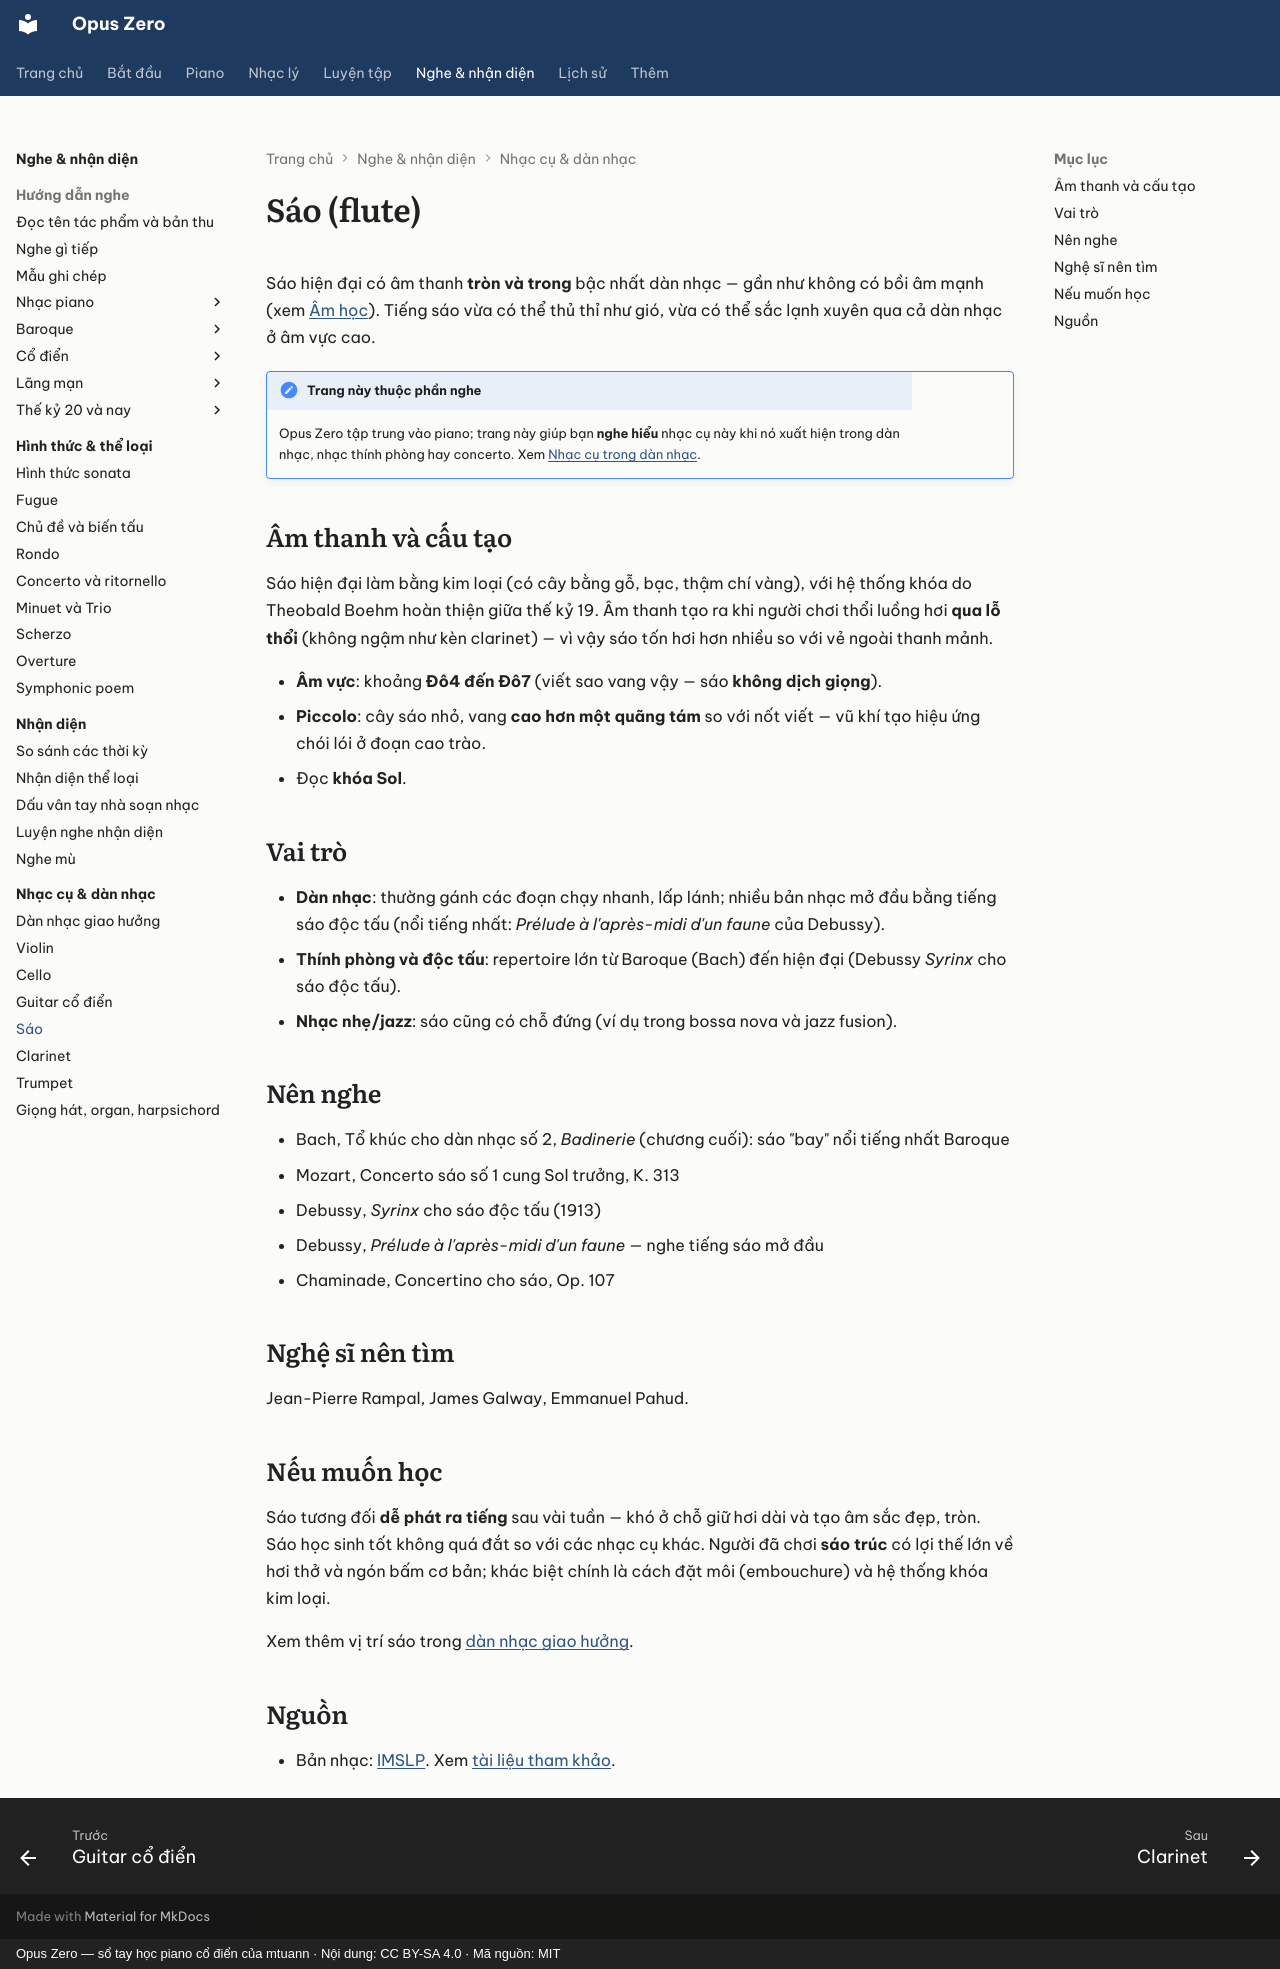

repository: mtuann/opus-zero · page: nhac-cu/sao/index.html · generator: mkdocs · copyright: Opus Zero — sổ tay học piano cổ điển của mtuann · Nội dung: CC BY-SA 4.0 · Mã nguồn: MIT

# Sáo (flute)

Sáo hiện đại có âm thanh **tròn và trong** bậc nhất dàn nhạc — gần như không có bồi âm mạnh (xem [Âm học](../nhac-ly/am-hoc.md)). Tiếng sáo vừa có thể thủ thỉ như gió, vừa có thể sắc lạnh xuyên qua cả dàn nhạc ở âm vực cao.

!!! note "Trang này thuộc phần nghe"
    Opus Zero tập trung vào piano; trang này giúp bạn **nghe hiểu** nhạc cụ này khi nó xuất hiện trong dàn nhạc, nhạc thính phòng hay concerto. Xem [Nhạc cụ trong dàn nhạc](index.md).

## Âm thanh và cấu tạo

Sáo hiện đại làm bằng kim loại (có cây bằng gỗ, bạc, thậm chí vàng), với hệ thống khóa do Theobald Boehm hoàn thiện giữa thế kỷ 19. Âm thanh tạo ra khi người chơi thổi luồng hơi **qua lỗ thổi** (không ngậm như kèn clarinet) — vì vậy sáo tốn hơi hơn nhiều so với vẻ ngoài thanh mảnh.

- **Âm vực**: khoảng **Đô4 đến Đô7** (viết sao vang vậy — sáo **không dịch giọng**).
- **Piccolo**: cây sáo nhỏ, vang **cao hơn một quãng tám** so với nốt viết — vũ khí tạo hiệu ứng chói lói ở đoạn cao trào.
- Đọc **khóa Sol**.

## Vai trò

- **Dàn nhạc**: thường gánh các đoạn chạy nhanh, lấp lánh; nhiều bản nhạc mở đầu bằng tiếng sáo độc tấu (nổi tiếng nhất: *Prélude à l'après-midi d'un faune* của Debussy).
- **Thính phòng và độc tấu**: repertoire lớn từ Baroque (Bach) đến hiện đại (Debussy *Syrinx* cho sáo độc tấu).
- **Nhạc nhẹ/jazz**: sáo cũng có chỗ đứng (ví dụ trong bossa nova và jazz fusion).

## Nên nghe

- Bach, Tổ khúc cho dàn nhạc số 2, *Badinerie* (chương cuối): sáo "bay" nổi tiếng nhất Baroque
- Mozart, Concerto sáo số 1 cung Sol trưởng, K. 313
- Debussy, *Syrinx* cho sáo độc tấu (1913)
- Debussy, *Prélude à l'après-midi d'un faune* — nghe tiếng sáo mở đầu
- Chaminade, Concertino cho sáo, Op. 107

## Nghệ sĩ nên tìm

Jean-Pierre Rampal, James Galway, Emmanuel Pahud.

## Nếu muốn học

Sáo tương đối **dễ phát ra tiếng** sau vài tuần — khó ở chỗ giữ hơi dài và tạo âm sắc đẹp, tròn. Sáo học sinh tốt không quá đắt so với các nhạc cụ khác. Người đã chơi **sáo trúc** có lợi thế lớn về hơi thở và ngón bấm cơ bản; khác biệt chính là cách đặt môi (embouchure) và hệ thống khóa kim loại.

Xem thêm vị trí sáo trong [dàn nhạc giao hưởng](dan-nhac.md).

## Nguồn

- Bản nhạc: [IMSLP](https://imslp.org/). Xem [tài liệu tham khảo](../tai-lieu-tham-khao.md).
